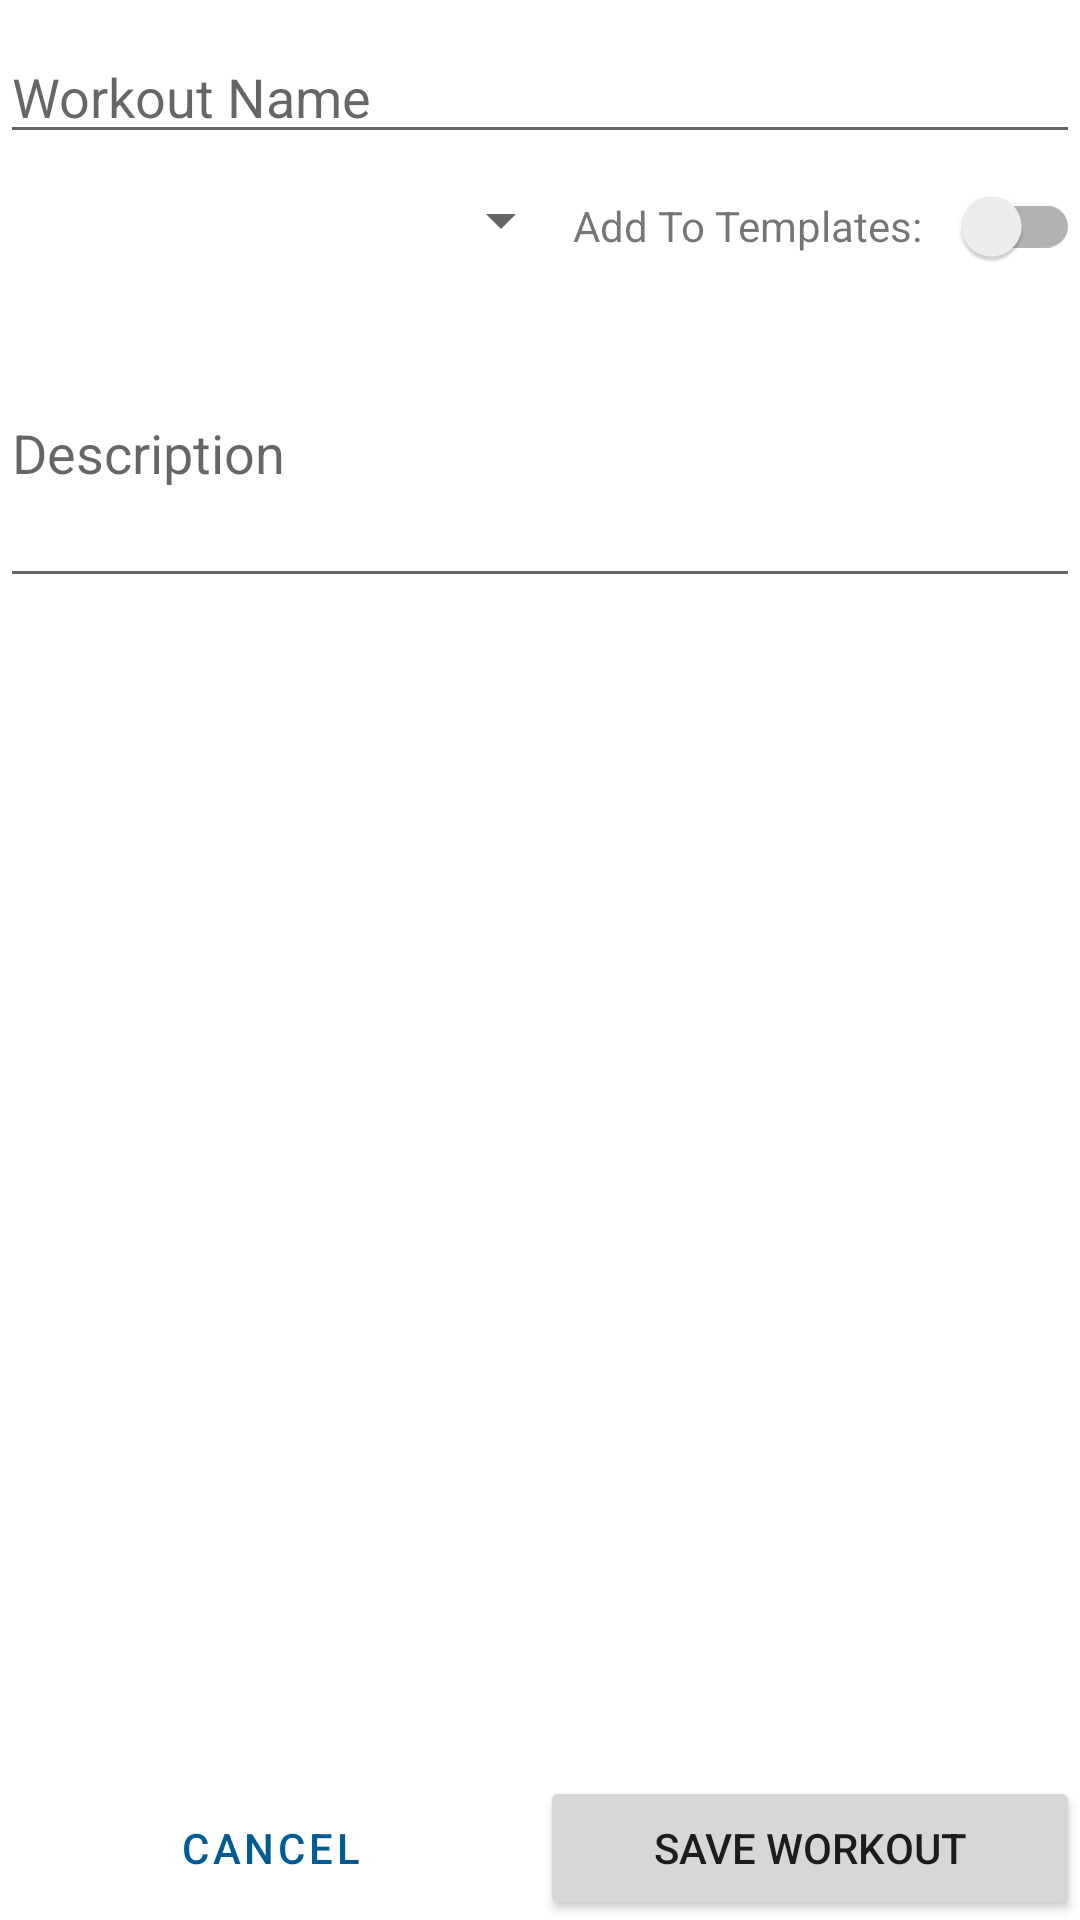

This screen was rendered from an Android layout file. Write that file and the resources it references.
<!-- AndroidManifest.xml: application theme Theme.JANI -->
<!-- res/layout/fragment_workoutcreation.xml -->
<?xml version="1.0" encoding="utf-8"?>
<androidx.constraintlayout.widget.ConstraintLayout xmlns:android="http://schemas.android.com/apk/res/android"
    android:layout_width="match_parent"
    android:layout_height="match_parent"
    xmlns:app="http://schemas.android.com/apk/res-auto"
    android:orientation="vertical">

    <LinearLayout
        android:layout_width="match_parent"
        android:layout_height="wrap_content"
        android:orientation="vertical"
        app:layout_constraintTop_toTopOf="parent"
        android:layout_marginTop="10dp">

        <EditText
            android:layout_width="match_parent"
            android:layout_height="wrap_content"
            android:hint="Workout Name"
            android:id="@+id/wc_wc_workoutname"/>

        <LinearLayout
            android:layout_width="match_parent"
            android:layout_height="wrap_content"
            android:orientation="horizontal">

            <Spinner
                android:layout_marginTop="10dp"
                android:layout_marginBottom="5dp"
                android:layout_width="0dp"
                android:layout_height="wrap_content"
                android:id="@+id/wc_wc_workouttype"
                android:layout_weight="1"/>

            <TextView
                android:layout_width="wrap_content"
                android:layout_height="wrap_content"
                android:text="Add To Templates: "
                />

            <androidx.appcompat.widget.SwitchCompat
                android:layout_width="wrap_content"
                android:layout_height="wrap_content"
                android:paddingStart="10dp"
                android:id="@+id/wc_wc_switchtemplate"/>

        </LinearLayout>

        <EditText
            android:layout_width="match_parent"
            android:layout_height="wrap_content"
            android:minHeight="100dp"
            android:hint="Description"
            android:id="@+id/wc_wc_workoutdescript"/>

    </LinearLayout>

    <LinearLayout
        android:layout_width="match_parent"
        android:layout_height="wrap_content"
        android:orientation="horizontal"
        app:layout_constraintBottom_toBottomOf="parent">

        <Button
            android:layout_width="0dp"
            android:layout_weight="1"
            android:layout_height="wrap_content"
            android:text="Cancel"
            android:id="@+id/wc_wc_buttoncancel"
            android:background="@color/theme3"
            style="?android:attr/buttonBarButtonStyle" />

        <Button
            android:layout_width="0dp"
            android:layout_weight="1"
            android:layout_height="wrap_content"
            android:text="Save Workout"
            android:id="@+id/wc_wc_buttonsave"/>

    </LinearLayout>


</androidx.constraintlayout.widget.ConstraintLayout>
<!-- resources referenced by this layout -->
<resources>
  <color name="theme3">#007BC7</color>
  <style name="Theme.JANI" parent="Theme.MaterialComponents.DayNight.DarkActionBar">
          
          <item name="colorPrimary">@color/theme2</item>
          <item name="colorPrimaryVariant">@color/theme1</item>
          <item name="colorOnPrimary">@color/theme5</item>
          
          <item name="colorSecondary">@color/theme3</item>
          <item name="colorSecondaryVariant">@color/theme4</item>
          <item name="colorOnSecondary">@color/black</item>
          
          <item name="android:statusBarColor" tools:targetApi="l">@color/actionbar</item>
          
      </style>
  <color name="theme2">#005B94</color>
  <color name="theme1">#002C47</color>
  <color name="theme5">#CADBE6</color>
  <color name="theme4">#73ACD0</color>
  <color name="black">#FF000000</color>
  <color name="actionbar">#001E30</color>
</resources>
